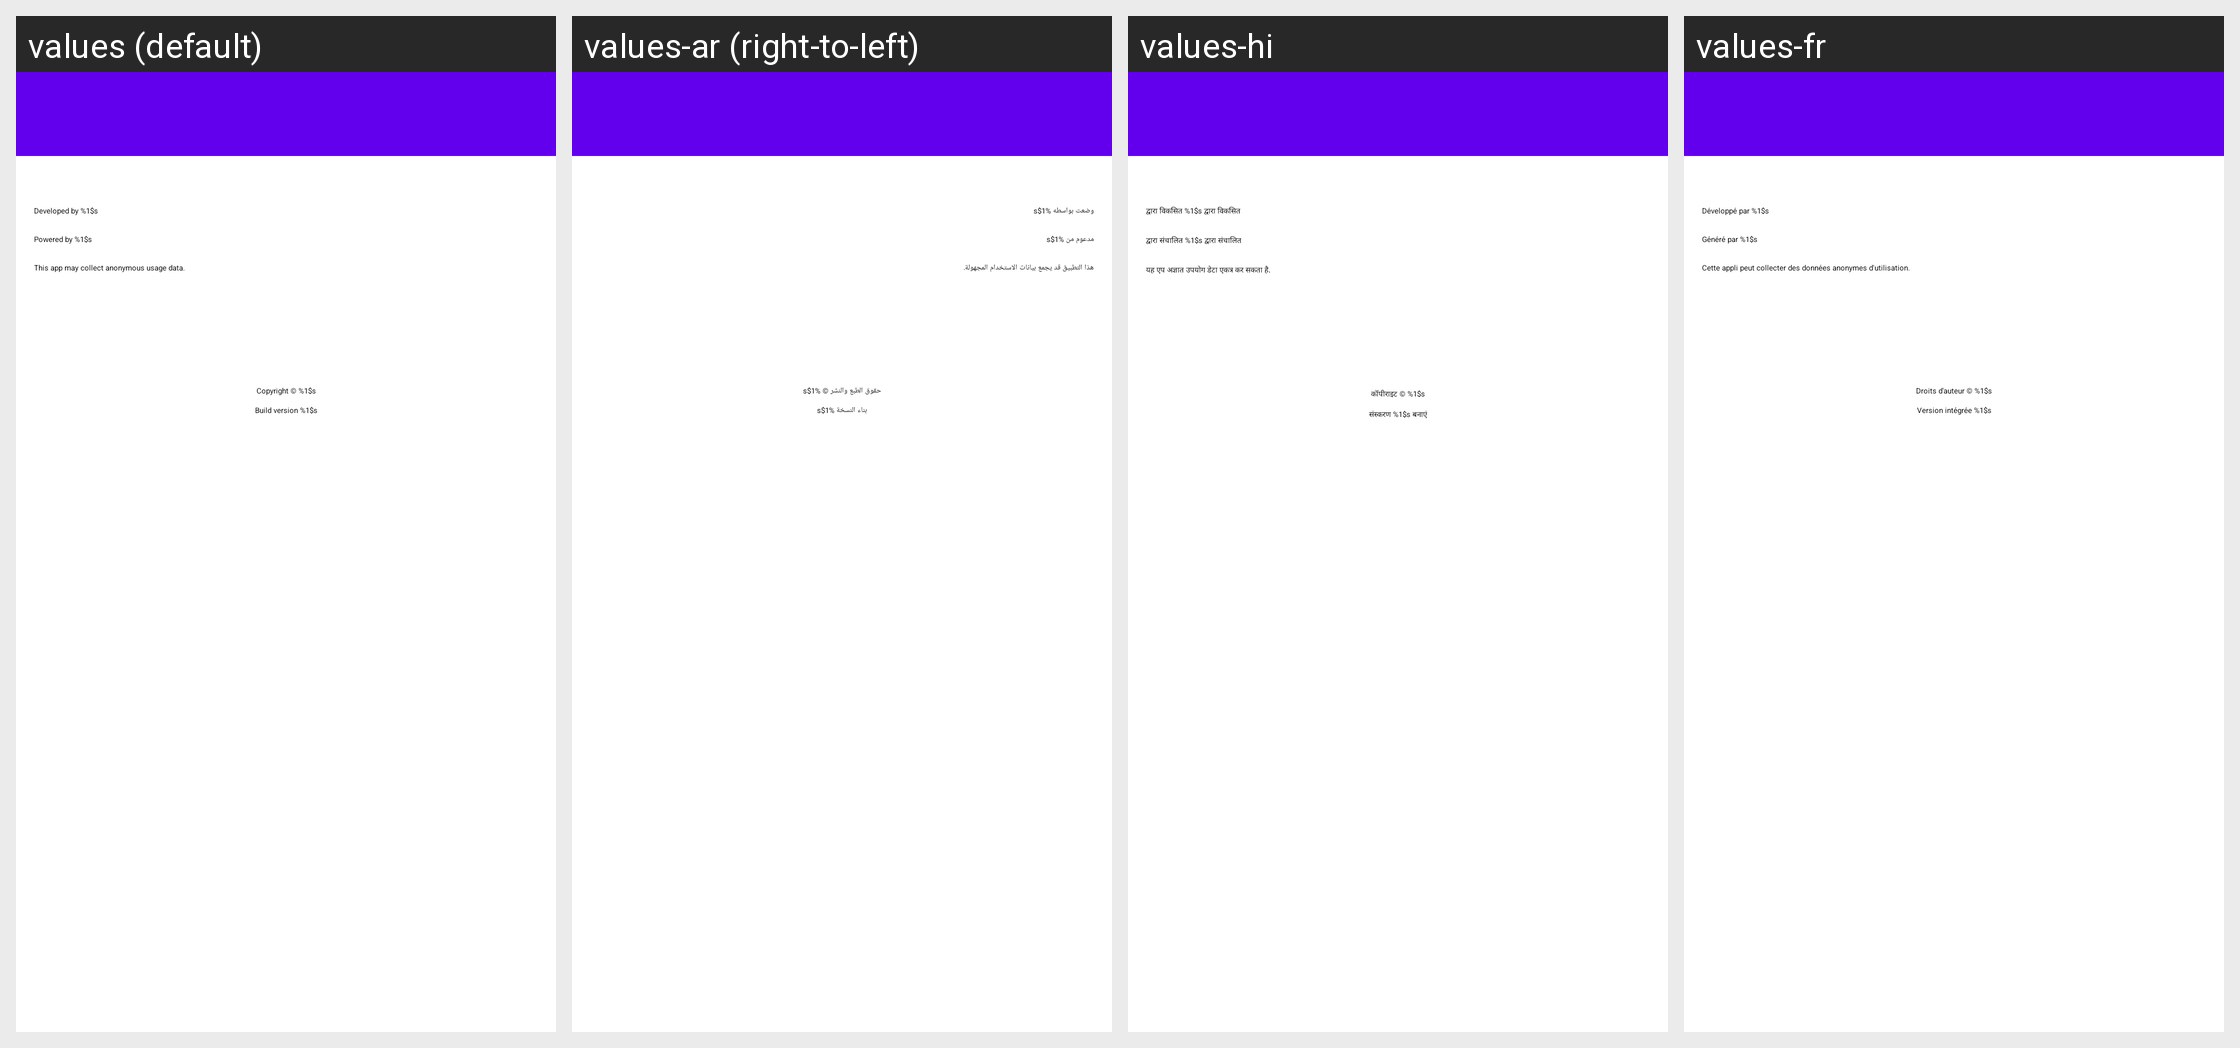

Locale-by-locale string values for the Android screen shown in this grid:
Android screen res/layout/about_layout.xml rendered under 4 locales, left to right: values (default), values-ar (right-to-left), values-hi, values-fr. Device: Nexus 5 (rendered at 1080×1920; each locale shown at half size, 540×960, under a caption strip naming it); theme Theme.MaterialComponents.DayNight.NoActionBar.
Other locales in the repository, not shown: values-de, values-es, values-es-rES, values-fi, values-he, values-id, values-it, values-iw, values-ja, values-ko, values-nb, values-nl, values-pl, values-pt, values-pt-rPT, values-ru, values-sv, values-th, values-tr, values-vi, values-zh-rCN, values-zh-rTW.
Strings drawn on this screen, with the default value and each locale's value (text and hints the layout hard-codes, and strings that could not be matched under every locale, appear in the picture but are not listed):

about_dialog_developed_by
  values: Developed by %1$s
  values-ar: وضعت بواسطه %1$s
  values-hi: द्वारा विकसित %1$s द्वारा विकसित
  values-fr: Développé par %1$s

about_dialog_andromo_blurb
  values: Powered by %1$s
  values-ar: مدعوم من %1$s
  values-hi: द्वारा संचालित %1$s द्वारा संचालित
  values-fr: Généré par %1$s

about_dialog_analytics_notice
  values: This app may collect anonymous usage data.
  values-ar: هذا التطبيق قد يجمع بيانات الاستخدام المجهولة.
  values-hi: यह एप अज्ञात उपयोग डेटा एकत्र कर सकता है.
  values-fr: Cette appli peut collecter des données anonymes d'utilisation.

about_dialog_copyright
  values: Copyright © %1$s
  values-ar: حقوق الطبع والنشر © %1$s
  values-hi: कॉपीराइट © %1$s
  values-fr: Droits d'auteur © %1$s

about_dialog_build_version
  values: Build version %1$s
  values-ar: بناء النسخة %1$s
  values-hi: संस्करण %1$s बनाएं
  values-fr: Version intégrée %1$s
